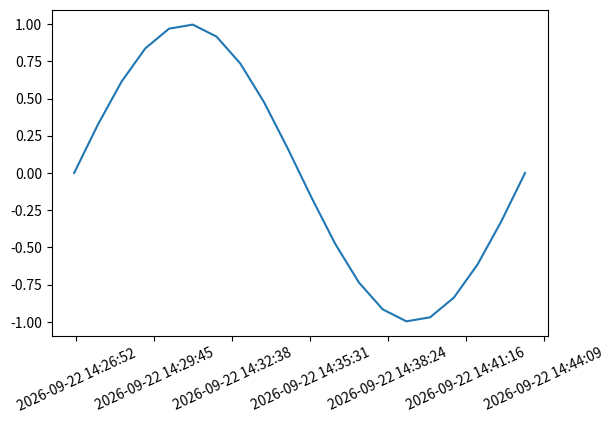

This figure's Python source:


import matplotlib.pyplot as plt
import matplotlib.dates as md
import numpy as np
import datetime as dt
import time

n=20
duration=1000
now=time.mktime(time.localtime())
timestamps=np.linspace(now,now+duration,n)
dates=[dt.datetime.fromtimestamp(ts) for ts in timestamps]
datenums=md.date2num(dates)
values=np.sin((timestamps-now)/duration*2*np.pi)
plt.subplots_adjust(bottom=0.2)
plt.xticks( rotation=25 )
ax=plt.gca()
xfmt = md.DateFormatter('%Y-%m-%d %H:%M:%S')
ax.xaxis.set_major_formatter(xfmt)
plt.plot(datenums,values)
plt.show()